The GitHub repository Prothomaa/Ensemble-of-deep-learning-models-for-eye-disease-classification contains a labelled image folder "Augmented_Preprocessed_Dataset" with 5 categories: diabetic retinopathy, glaucoma, healthy, macular scar, myopia. Examples follow, each with its label.

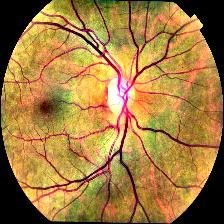
Label: healthy

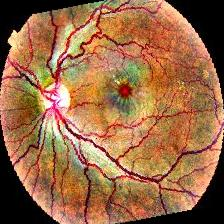
Label: macular scar

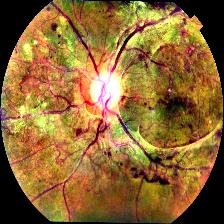
Label: diabetic retinopathy

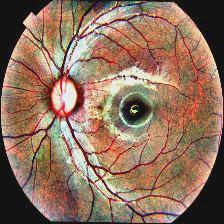
Label: myopia

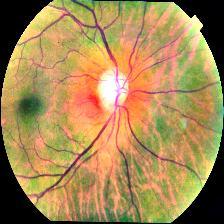
Label: glaucoma

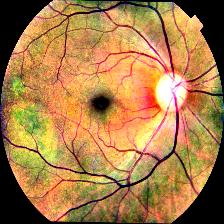
Label: glaucoma
